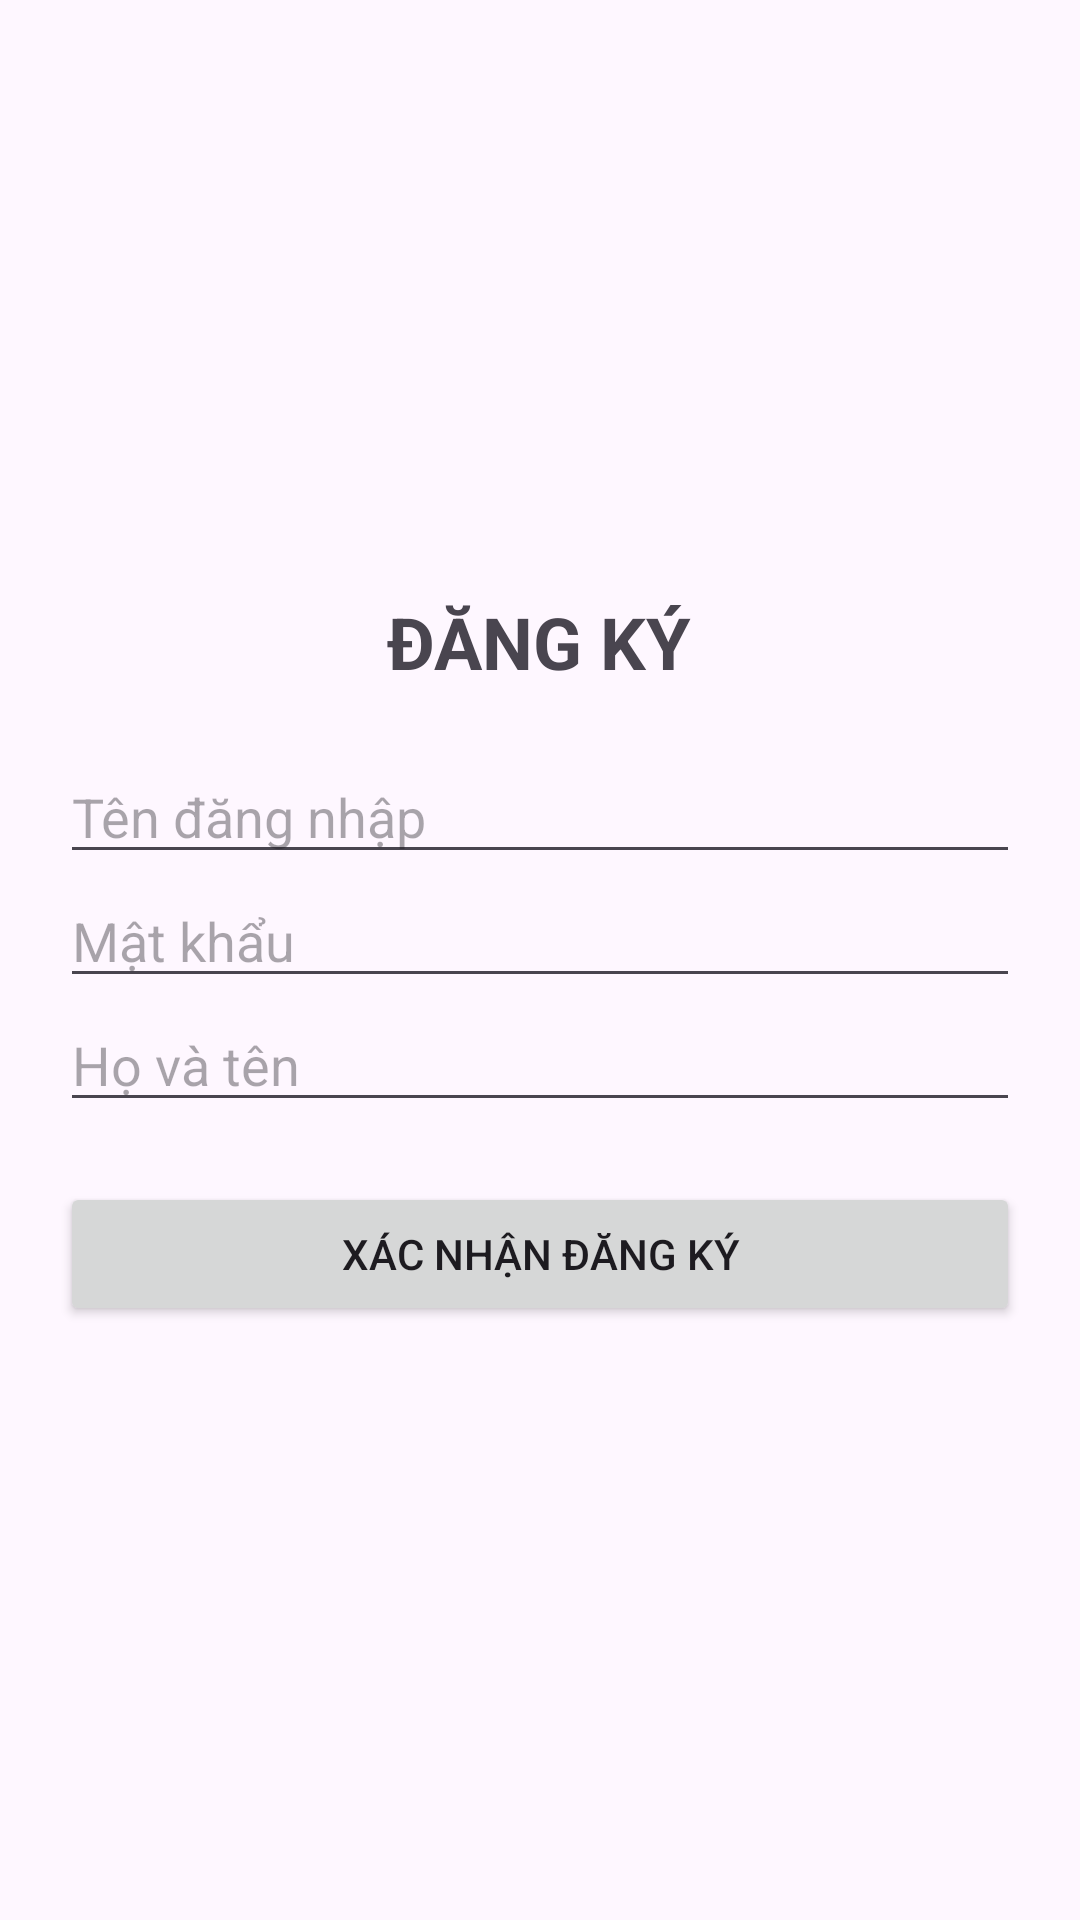

The Android layout XML behind this screen, and the referenced resources:
<!-- AndroidManifest.xml: application theme Theme.HuynhVanMinh -->
<!-- res/layout/activity_register.xml -->
<LinearLayout xmlns:android="http://schemas.android.com/apk/res/android"
    android:layout_width="match_parent"
    android:layout_height="match_parent"
    android:orientation="vertical"
    android:padding="20dp"
    android:gravity="center">

    <TextView android:layout_width="wrap_content" android:layout_height="wrap_content"
        android:text="ĐĂNG KÝ" android:textSize="24sp" android:textStyle="bold"
        android:layout_marginBottom="20dp"/>

    <EditText android:id="@+id/regUser" android:layout_width="match_parent"
        android:layout_height="wrap_content" android:hint="Tên đăng nhập" />

    <EditText android:id="@+id/regPass" android:layout_width="match_parent"
        android:layout_height="wrap_content" android:hint="Mật khẩu" android:inputType="textPassword" />

    <EditText android:id="@+id/regFullname" android:layout_width="match_parent"
        android:layout_height="wrap_content" android:hint="Họ và tên" />

    <Button android:id="@+id/btnConfirmRegister" android:layout_width="match_parent"
        android:layout_height="wrap_content" android:text="Xác nhận Đăng ký" android:layout_marginTop="20dp" />
</LinearLayout>
<!-- resources referenced by this layout -->
<resources>
  <style name="Theme.HuynhVanMinh" parent="Base.Theme.HuynhVanMinh" />
  <style name="Base.Theme.HuynhVanMinh" parent="Theme.Material3.DayNight.NoActionBar">
          
          
      </style>
</resources>
